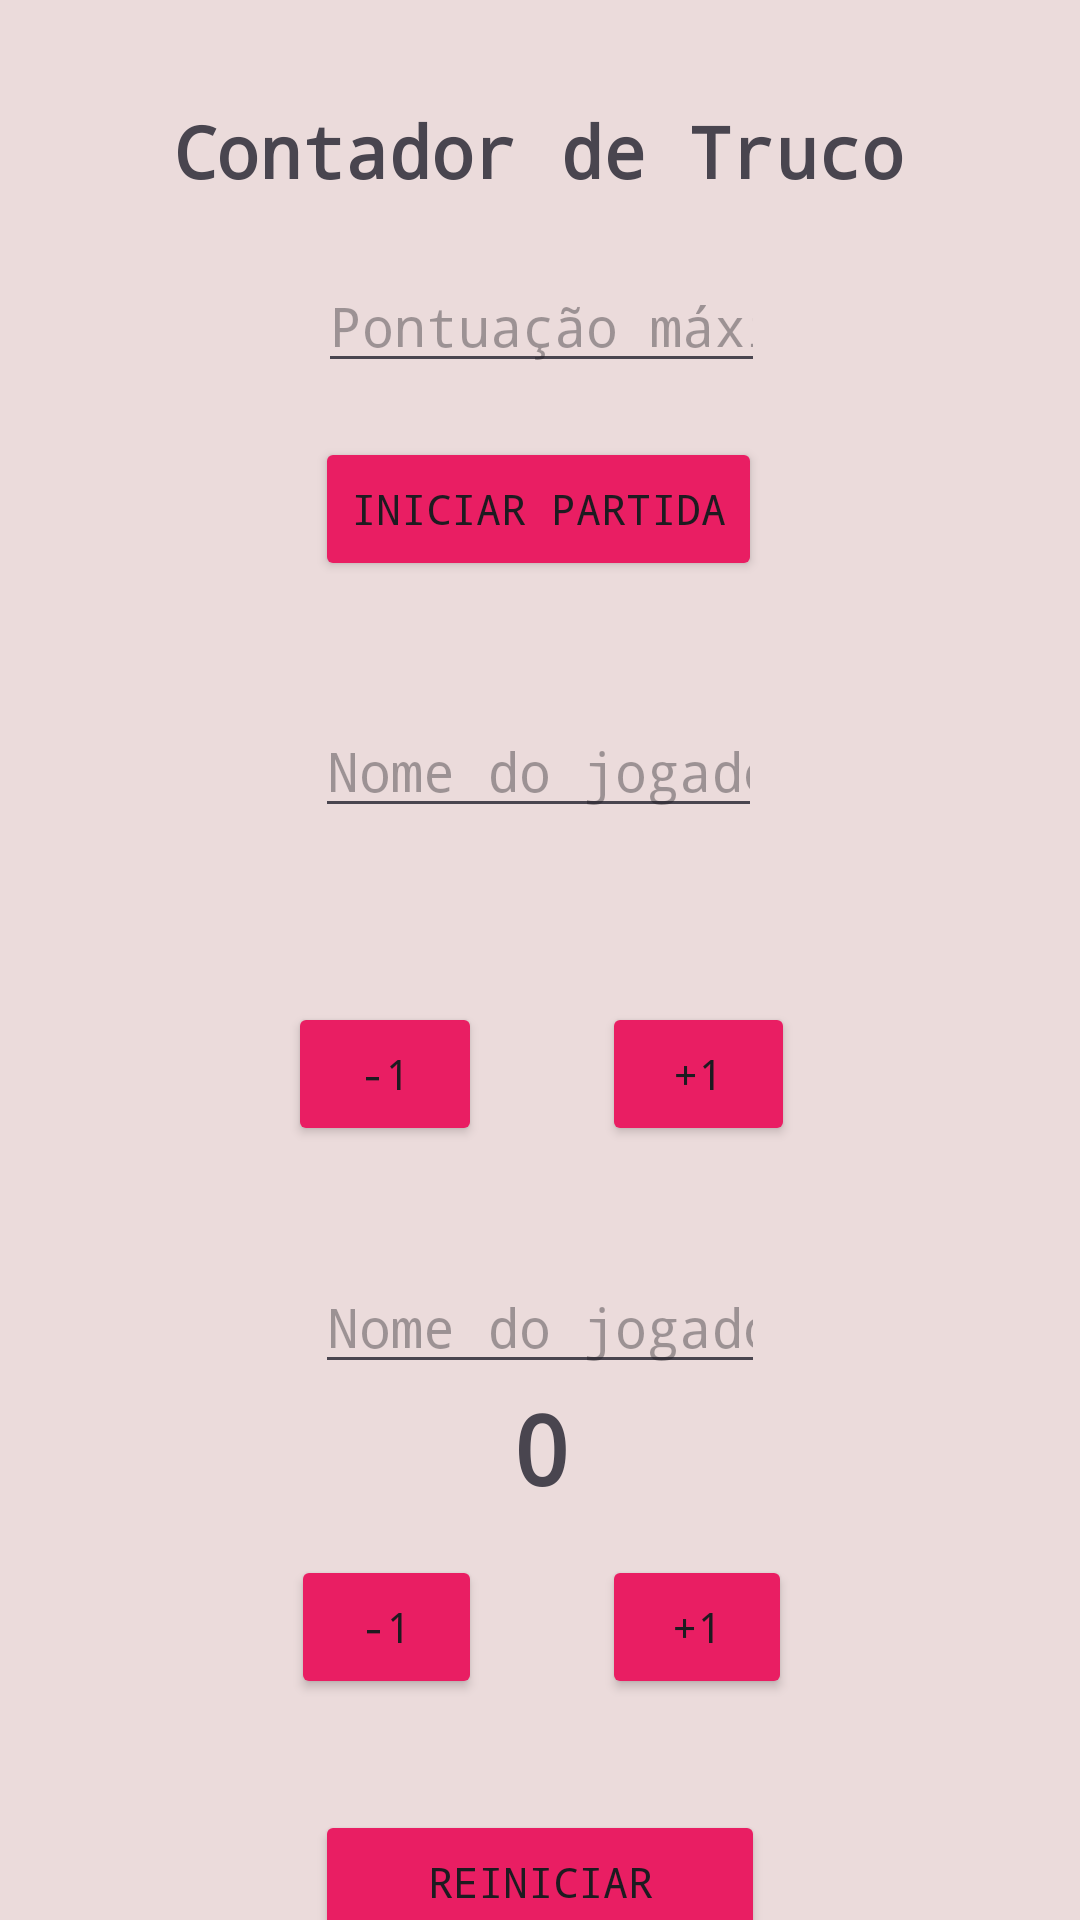

Here is an Android app screen rendered from its layout file. Give the layout XML and the strings, colors and styles it references.
<!-- AndroidManifest.xml: application theme Theme.ClassCardsAplicação -->
<!-- res/layout/teste.xml -->
<?xml version="1.0" encoding="utf-8"?>
<androidx.constraintlayout.widget.ConstraintLayout xmlns:android="http://schemas.android.com/apk/res/android"
    xmlns:app="http://schemas.android.com/apk/res-auto"
    xmlns:tools="http://schemas.android.com/tools"
    android:id="@+id/main"
    android:layout_width="match_parent"
    android:layout_height="match_parent"
    android:background="#EBDBDB"
    android:backgroundTint="#EBDBDB"
    tools:context=".MainActivity">

    <TextView
        android:id="@+id/titulo"
        android:layout_width="wrap_content"
        android:layout_height="wrap_content"
        android:layout_marginStart="82dp"
        android:layout_marginTop="34dp"
        android:layout_marginEnd="83dp"
        android:fontFamily="monospace"
        android:text="Contador de Truco"
        android:textSize="24sp"
        android:textStyle="bold"
        app:layout_constraintEnd_toEndOf="parent"
        app:layout_constraintStart_toStartOf="parent"
        app:layout_constraintTop_toTopOf="parent" />

    <EditText
        android:id="@+id/pontuacaoMaxima"
        android:layout_width="0dp"
        android:layout_height="wrap_content"
        android:layout_marginStart="106dp"
        android:layout_marginTop="20dp"
        android:layout_marginEnd="105dp"
        android:fontFamily="monospace"
        android:hint="Pontuação máxima"
        android:inputType="number"
        app:layout_constraintEnd_toEndOf="parent"
        app:layout_constraintStart_toStartOf="parent"
        app:layout_constraintTop_toBottomOf="@+id/titulo" />

    

    <Button
        android:id="@+id/iniciarPartida"
        android:layout_width="0dp"
        android:layout_height="wrap_content"
        android:layout_marginStart="105dp"
        android:layout_marginTop="18dp"
        android:layout_marginEnd="106dp"
        android:backgroundTint="#E91E63"
        android:fontFamily="monospace"
        android:text="Iniciar partida"
        app:layout_constraintEnd_toEndOf="parent"
        app:layout_constraintStart_toStartOf="parent"
        app:layout_constraintTop_toBottomOf="@+id/pontuacaoMaxima" />

    

    <EditText
        android:id="@+id/nomeJogador1"
        android:layout_width="0dp"
        android:layout_height="wrap_content"
        android:layout_marginStart="105dp"
        android:layout_marginTop="41dp"
        android:layout_marginEnd="106dp"
        android:fontFamily="monospace"
        android:hint="Nome do jogador 1"
        android:inputType="text"
        app:layout_constraintEnd_toEndOf="parent"
        app:layout_constraintStart_toStartOf="parent"
        app:layout_constraintTop_toBottomOf="@+id/iniciarPartida" />

    <TextView
        android:id="@+id/pontuacaoJogador1"
        android:layout_width="wrap_content"
        android:layout_height="wrap_content"
        android:layout_marginStart="196dp"
        android:layout_marginEnd="196dp"
        android:fontFamily="monospace"
        android:text="0"
        android:textAlignment="center"
        android:textSize="32sp"
        android:textStyle="bold"
        app:layout_constraintEnd_toEndOf="parent"
        app:layout_constraintStart_toStartOf="parent"
        app:layout_constraintTop_toBottomOf="@+id/nomeJogador1" />

    <Button
        android:id="@+id/diminuirJogador1"
        android:layout_width="0dp"
        android:layout_height="wrap_content"
        android:layout_marginStart="96dp"
        android:layout_marginTop="15dp"
        android:layout_marginEnd="20dp"
        android:backgroundTint="#E91E63"
        android:fontFamily="monospace"
        android:text="-1"
        app:layout_constraintEnd_toStartOf="@+id/aumentarJogador1"
        app:layout_constraintStart_toStartOf="parent"
        app:layout_constraintTop_toBottomOf="@+id/pontuacaoJogador1" />

    <Button
        android:id="@+id/aumentarJogador1"
        android:layout_width="0dp"
        android:layout_height="wrap_content"
        android:layout_marginStart="20dp"
        android:layout_marginTop="15dp"
        android:layout_marginEnd="95dp"
        android:backgroundTint="#E91E63"
        android:fontFamily="monospace"
        android:text="+1"
        app:layout_constraintEnd_toEndOf="parent"
        app:layout_constraintStart_toEndOf="@+id/diminuirJogador1"
        app:layout_constraintTop_toBottomOf="@+id/pontuacaoJogador1" />

    <EditText
        android:id="@+id/nomeJogador2"
        android:layout_width="0dp"
        android:layout_height="wrap_content"
        android:layout_marginStart="105dp"
        android:layout_marginTop="38dp"
        android:layout_marginEnd="105dp"
        android:fontFamily="monospace"
        android:hint="Nome do jogador 2"
        android:inputType="text"
        app:layout_constraintEnd_toEndOf="parent"
        app:layout_constraintStart_toStartOf="parent"
        app:layout_constraintTop_toBottomOf="@+id/aumentarJogador1" />

    <TextView
        android:id="@+id/pontuacaoJogador2"
        android:layout_width="wrap_content"
        android:layout_height="wrap_content"
        android:layout_marginStart="10dp"
        android:fontFamily="monospace"
        android:text="0"
        android:textSize="32sp"
        android:textStyle="bold"
        app:layout_constraintStart_toEndOf="@+id/diminuirJogador2"
        app:layout_constraintTop_toBottomOf="@+id/nomeJogador2" />

    <Button
        android:id="@+id/diminuirJogador2"
        android:layout_width="0dp"
        android:layout_height="wrap_content"
        android:layout_marginStart="97dp"
        android:layout_marginTop="14dp"
        android:layout_marginEnd="20dp"
        android:backgroundTint="#E91E63"
        android:fontFamily="monospace"
        android:text="-1"
        app:layout_constraintEnd_toStartOf="@+id/aumentarJogador2"
        app:layout_constraintStart_toStartOf="parent"
        app:layout_constraintTop_toBottomOf="@+id/pontuacaoJogador2" />

    <Button
        android:id="@+id/aumentarJogador2"
        android:layout_width="0dp"
        android:layout_height="wrap_content"
        android:layout_marginStart="20dp"
        android:layout_marginTop="14dp"
        android:layout_marginEnd="96dp"
        android:backgroundTint="#E91E63"
        android:fontFamily="monospace"
        android:text="+1"
        app:layout_constraintEnd_toEndOf="parent"
        app:layout_constraintStart_toEndOf="@+id/diminuirJogador2"
        app:layout_constraintTop_toBottomOf="@+id/pontuacaoJogador2" />

    <Button
        android:id="@+id/reiniciarPartida"
        android:layout_width="0dp"
        android:layout_height="wrap_content"
        android:layout_marginStart="105dp"
        android:layout_marginTop="37dp"
        android:layout_marginEnd="105dp"
        android:backgroundTint="#E91E63"
        android:fontFamily="monospace"
        android:text="Reiniciar"
        app:layout_constraintEnd_toEndOf="parent"
        app:layout_constraintHorizontal_bias="0.0"
        app:layout_constraintStart_toStartOf="parent"
        app:layout_constraintTop_toBottomOf="@+id/diminuirJogador2" />

</androidx.constraintlayout.widget.ConstraintLayout>
<!-- resources referenced by this layout -->
<resources>
  <style name="Theme.ClassCardsAplicação" parent="Base.Theme.ClassCardsAplicação" />
  <style name="Base.Theme.ClassCardsAplicação" parent="Theme.Material3.DayNight.NoActionBar">
          
          
      </style>
</resources>
